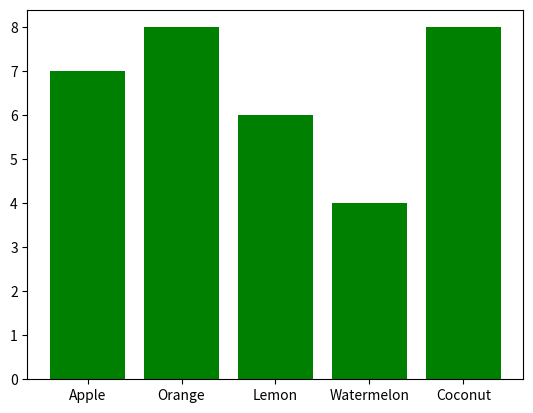

Write the Python code that produced this figure.
import matplotlib.pyplot as plt

# Dona una llista amb fruites i una llista amb el nombre de persones que les han triat.
# Representa-ho amb un gràfic de barres.
# Pinta cada barra d’un color diferent.

fruits = ["Apple", "Orange", "Lemon", "Watermelon", "Coconut"]
people = [7,8,6,4,8]

plt.bar(fruits, people, color="green")